Labelled photos from "dataset", an image-classification folder in IMEJE-TEAM/Denemeimeje. The possible labels are: fire, no fire.

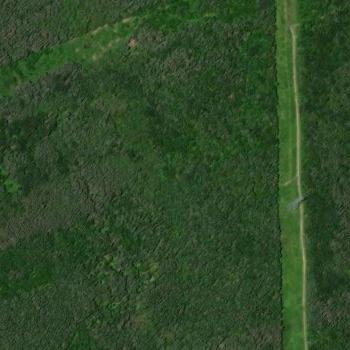
Label: no fire

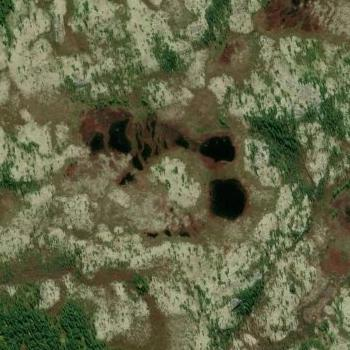
Label: fire

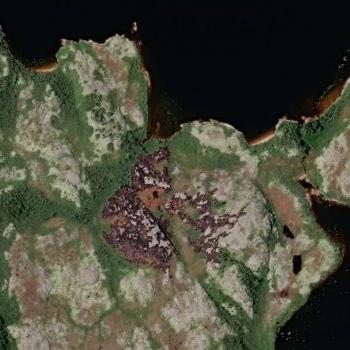
Label: fire

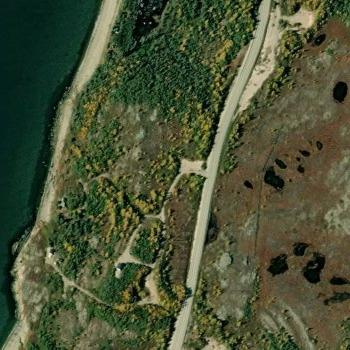
Label: no fire

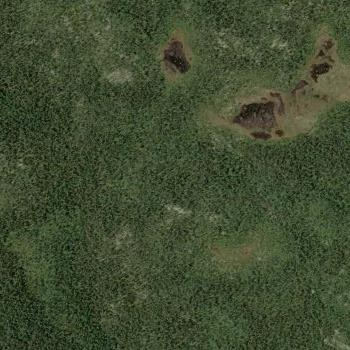
Label: fire

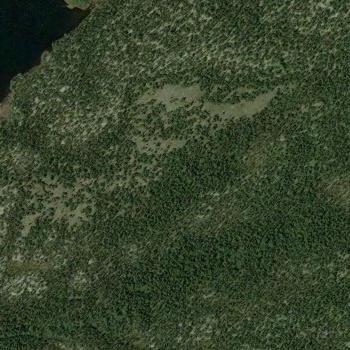
Label: no fire
